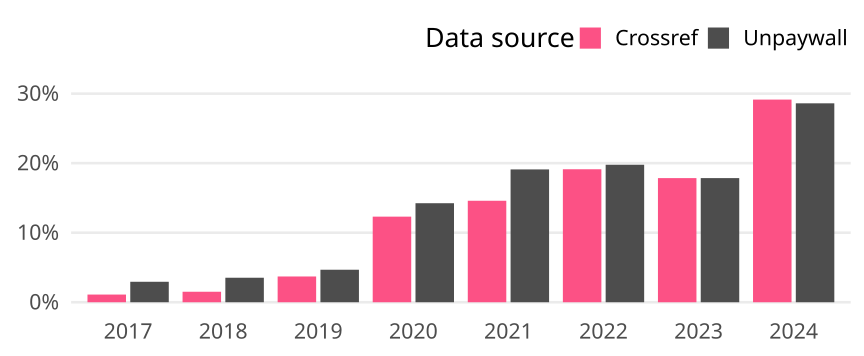

Values plotted in this chart, from the file beside it:
cr_year, cat, article_total, name, oa_articles, oa_share
2017, Germany, 1087, Crossref, 12, 0.01104
2017, Germany, 1087, Unpaywall, 32, 0.02944
2018, Germany, 1192, Crossref, 18, 0.0151
2018, Germany, 1192, Unpaywall, 42, 0.03523
2019, Germany, 1134, Crossref, 42, 0.03704
2019, Germany, 1134, Unpaywall, 53, 0.04674
2020, Germany, 1243, Crossref, 153, 0.1231
2020, Germany, 1243, Unpaywall, 177, 0.1424
2021, Germany, 1398, Crossref, 204, 0.1459
2021, Germany, 1398, Unpaywall, 267, 0.191
2022, Germany, 1391, Crossref, 266, 0.1912
2022, Germany, 1391, Unpaywall, 275, 0.1977
2023, Germany, 1238, Crossref, 221, 0.1785
2023, Germany, 1238, Unpaywall, 221, 0.1785
2024, Germany, 1304, Crossref, 380, 0.2914
2024, Germany, 1304, Unpaywall, 373, 0.286
